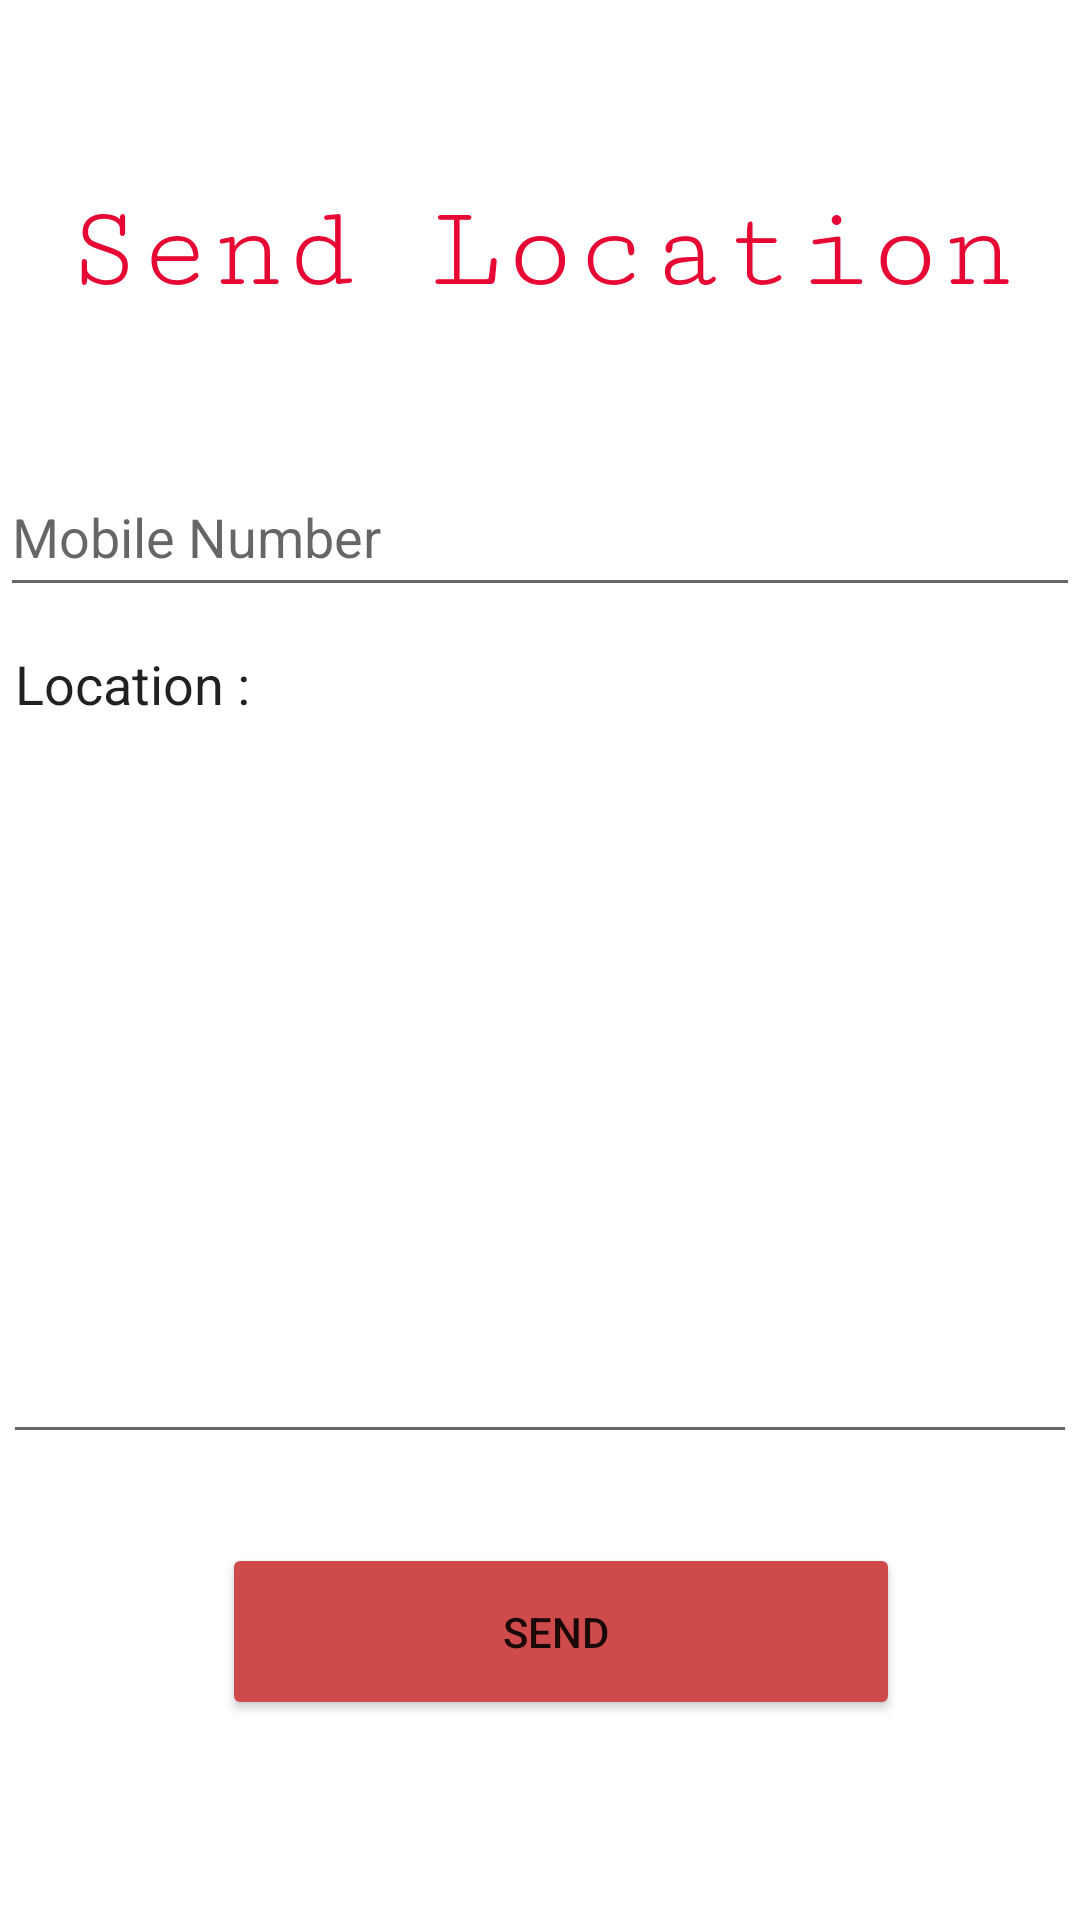

Write the Android layout XML for this screen, with the resource values it uses.
<!-- AndroidManifest.xml: application theme Theme.Urgent -->
<!-- res/layout/activity_main2.xml -->
<?xml version="1.0" encoding="utf-8"?>
<androidx.constraintlayout.widget.ConstraintLayout xmlns:android="http://schemas.android.com/apk/res/android"
    xmlns:app="http://schemas.android.com/apk/res-auto"
    xmlns:tools="http://schemas.android.com/tools"
    android:layout_width="match_parent"
    android:layout_height="match_parent"
    tools:context=".MainActivity2">

    <TextView
        android:layout_width="match_parent"
        android:layout_height="wrap_content"
        android:fontFamily="serif-monospace"
        android:text="Send Location"
        android:textAlignment="center"
        android:textColor="#E60734"
        android:textSize="40dp"
        app:layout_constraintBottom_toBottomOf="parent"
        app:layout_constraintEnd_toEndOf="parent"
        app:layout_constraintHorizontal_bias="0.0"
        app:layout_constraintStart_toStartOf="parent"
        app:layout_constraintTop_toTopOf="parent"
        app:layout_constraintVertical_bias="0.103" />

    <EditText
        android:id="@+id/message_sent"
        android:layout_width="358dp"
        android:layout_height="279dp"
        android:gravity="top"
        android:inputType="textMultiLine"
        android:text="Location :"
        app:layout_constraintBottom_toBottomOf="parent"
        app:layout_constraintEnd_toEndOf="parent"
        app:layout_constraintHorizontal_bias="0.454"
        app:layout_constraintStart_toStartOf="parent"
        app:layout_constraintTop_toTopOf="parent"
        app:layout_constraintVertical_bias="0.57" />

    <EditText
        android:id="@+id/phone_num"
        android:layout_width="match_parent"
        android:layout_height="50dp"
        android:ems="10"
        android:hint="Mobile Number"
        android:inputType="phone"
        app:layout_constraintBottom_toBottomOf="parent"
        app:layout_constraintEnd_toEndOf="parent"
        app:layout_constraintHorizontal_bias="1.0"
        app:layout_constraintStart_toStartOf="parent"
        app:layout_constraintTop_toTopOf="parent"
        app:layout_constraintVertical_bias="0.258" />

    <Button
        android:id="@+id/send_m"
        android:layout_width="226dp"
        android:layout_height="59dp"
        android:backgroundTint="#CF4B4B"
        android:text="Send "
        app:layout_constraintBottom_toBottomOf="parent"
        app:layout_constraintEnd_toEndOf="parent"
        app:layout_constraintHorizontal_bias="0.551"
        app:layout_constraintStart_toStartOf="parent"
        app:layout_constraintTop_toTopOf="parent"
        app:layout_constraintVertical_bias="0.885" />


</androidx.constraintlayout.widget.ConstraintLayout>
<!-- resources referenced by this layout -->
<resources>
  <style name="Theme.Urgent" parent="Theme.MaterialComponents.DayNight.DarkActionBar">
          
          <item name="colorPrimary">@color/purple_500</item>
          <item name="colorPrimaryVariant">@color/purple_700</item>
          <item name="colorOnPrimary">@color/white</item>
          
          <item name="colorSecondary">@color/teal_200</item>
          <item name="colorSecondaryVariant">@color/teal_700</item>
          <item name="colorOnSecondary">@color/black</item>
          
          <item name="android:statusBarColor">?attr/colorPrimaryVariant</item>
          
      </style>
  <!-- not gathered from this repository: default colours our renderer supplied (Android Studio template values) -->
  <color name="purple_500">#FF6200EE</color>
  <color name="purple_700">#FF3700B3</color>
  <color name="teal_200">#FF03DAC5</color>
  <color name="teal_700">#FF018786</color>
  <color name="black">#FF000000</color>
  <color name="white">#FFFFFFFF</color>
</resources>
